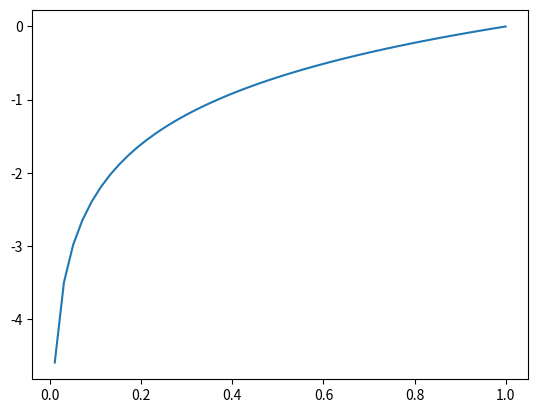

Python code for this plot:
import numpy as np
import matplotlib.pyplot as plt
x = np.linspace(-1,1,100)
f = np.log(x)
plt.figure()
plt.plot(x,f)
plt.show()
